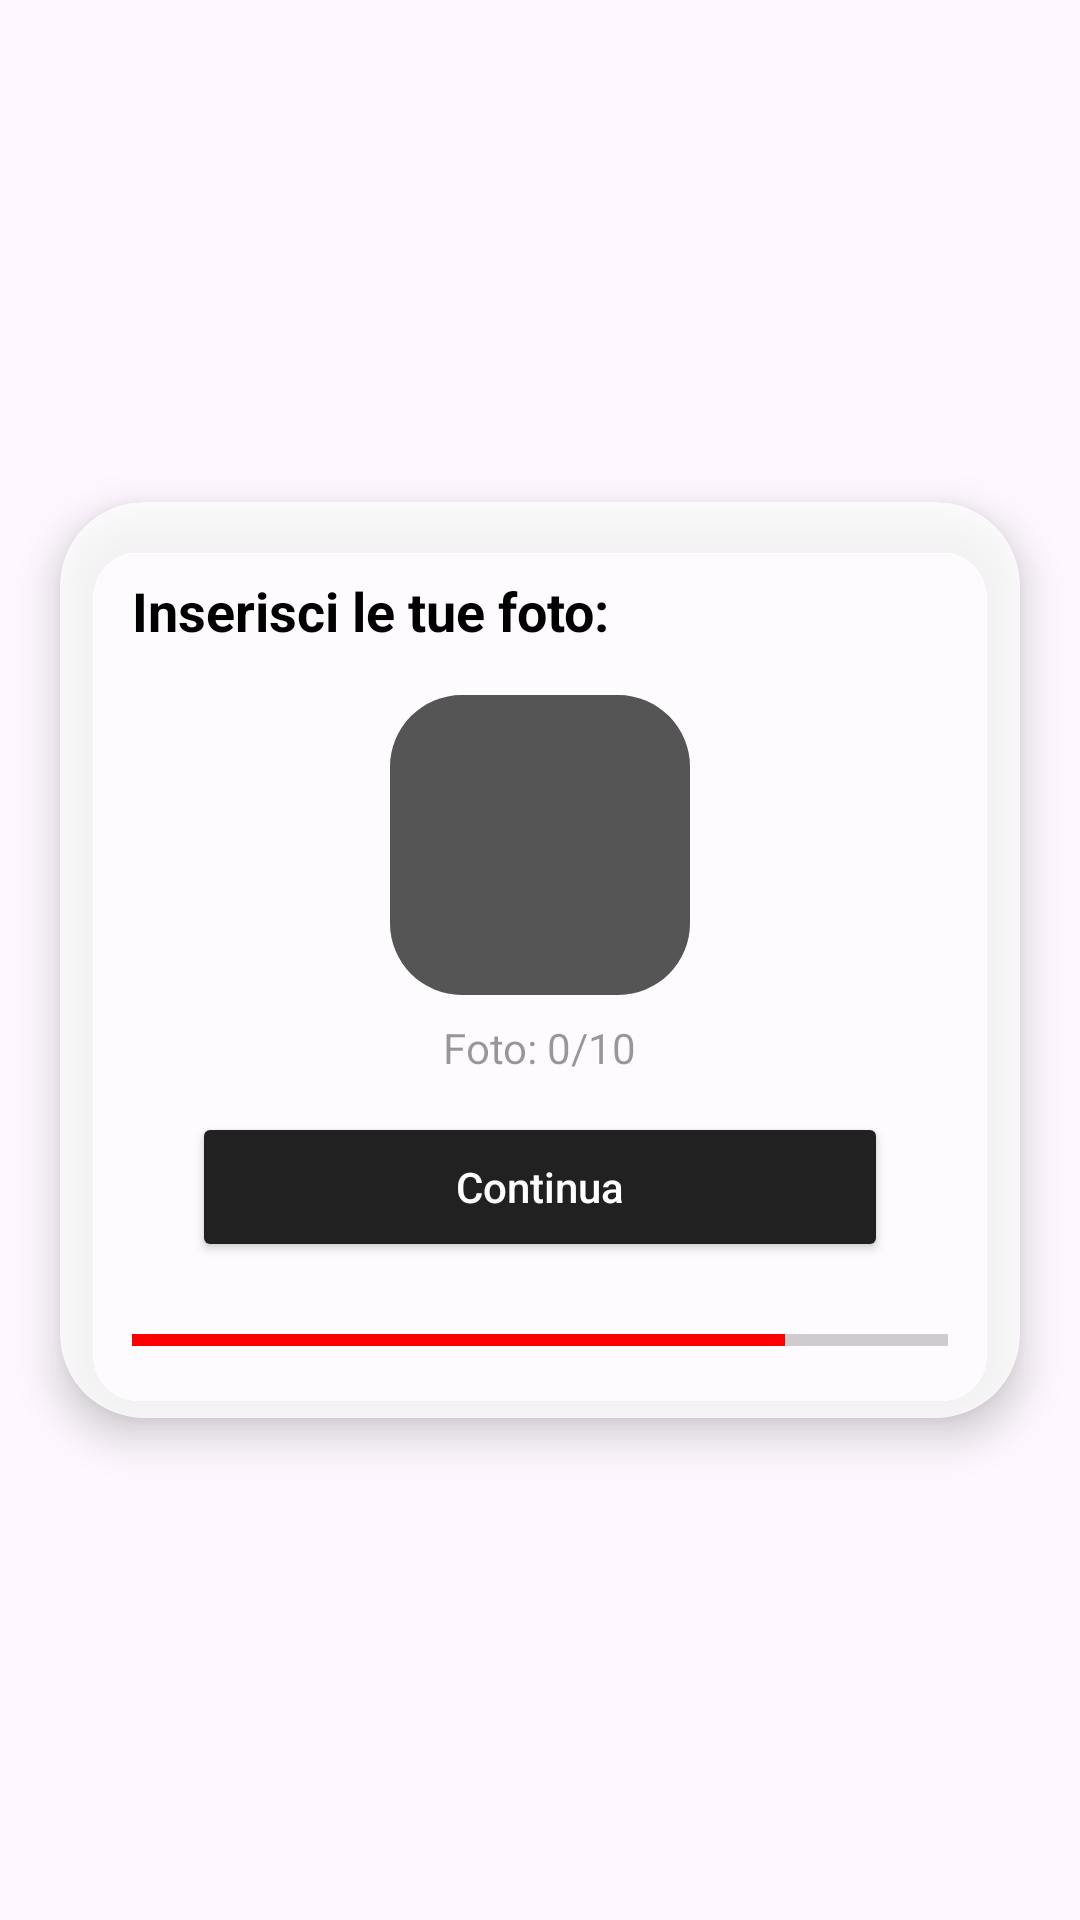

Reconstruct the res/layout file that produces this screen, plus the resources it refers to.
<!-- AndroidManifest.xml: application theme Theme.FightHub -->
<!-- res/layout/fragment_registrazione3.xml -->
<?xml version="1.0" encoding="utf-8"?>
<FrameLayout xmlns:android="http://schemas.android.com/apk/res/android"
    xmlns:tools="http://schemas.android.com/tools"
    android:layout_width="match_parent"
    android:layout_height="match_parent"
    xmlns:app="http://schemas.android.com/apk/res-auto"
    tools:context=".`RegistrazioneFragment3.kt`">

    <androidx.cardview.widget.CardView
        android:layout_width="320dp"
        android:layout_height="wrap_content"
        android:layout_gravity="center"
        app:cardBackgroundColor="#CCFFFFFF"
        app:cardCornerRadius="28dp"
        app:cardElevation="8dp">

        <LinearLayout
            android:layout_width="match_parent"
            android:layout_height="wrap_content"
            android:orientation="vertical"
            android:gravity="center_horizontal"
            android:padding="24dp">

            <TextView
                android:layout_width="wrap_content"
                android:layout_height="wrap_content"
                android:text="Inserisci le tue foto:"
                android:textColor="#000000"
                android:textSize="18sp"
                android:textStyle="bold"
                android:layout_marginBottom="16dp"
                android:layout_gravity="start"/>

            <ImageButton
                android:id="@+id/btnUpload"
                android:layout_width="100dp"
                android:layout_height="100dp"
                android:background="@drawable/bg_upload_area"
                android:src="@drawable/bg_upload_area"
                android:scaleType="centerInside"
                android:adjustViewBounds="true"
                android:layout_marginBottom="8dp"
                app:tint="#555555" />

            <TextView
                android:id="@+id/tvPhotoCount"
                android:layout_width="wrap_content"
                android:layout_height="wrap_content"
                android:text="Foto: 0/10"
                android:textColor="#66000000"
                android:textSize="14sp"
                android:layout_marginBottom="12dp" />

            <androidx.recyclerview.widget.RecyclerView
                android:id="@+id/rvPhotos"
                android:layout_width="match_parent"
                android:layout_height="wrap_content"
                android:minHeight="40dp"
                android:layout_marginBottom="16dp"
                android:visibility="gone" />

            <Button
                android:id="@+id/btnContinuaPhoto"
                android:layout_width="match_parent"
                android:layout_height="50dp"
                android:layout_marginLeft="20dp"
                android:layout_marginRight="20dp"
                android:backgroundTint="#212121"
                android:text="Continua"
                android:textAllCaps="false"
                android:textColor="#FFFFFF"
                app:cornerRadius="12dp" />

            <ProgressBar
                style="?android:attr/progressBarStyleHorizontal"
                android:layout_width="match_parent"
                android:layout_height="4dp"
                android:layout_marginTop="24dp"
                android:progress="80"
                android:progressTint="#FF0000" />

        </LinearLayout>
    </androidx.cardview.widget.CardView>
</FrameLayout>
<!-- resources referenced by this layout -->
<resources>
  <!-- drawable bg_upload_area (drawable) -->
  <?xml version="1.0" encoding="utf-8"?>
  <shape xmlns:android="http://schemas.android.com/apk/res/android">
      <solid android:color="#CCCCCC" /> <corners android:radius="24dp" />
  </shape>
  <style name="Theme.FightHub" parent="Base.Theme.FightHub" />
  <style name="Base.Theme.FightHub" parent="Theme.Material3.DayNight.NoActionBar">
          
          
      </style>
</resources>
